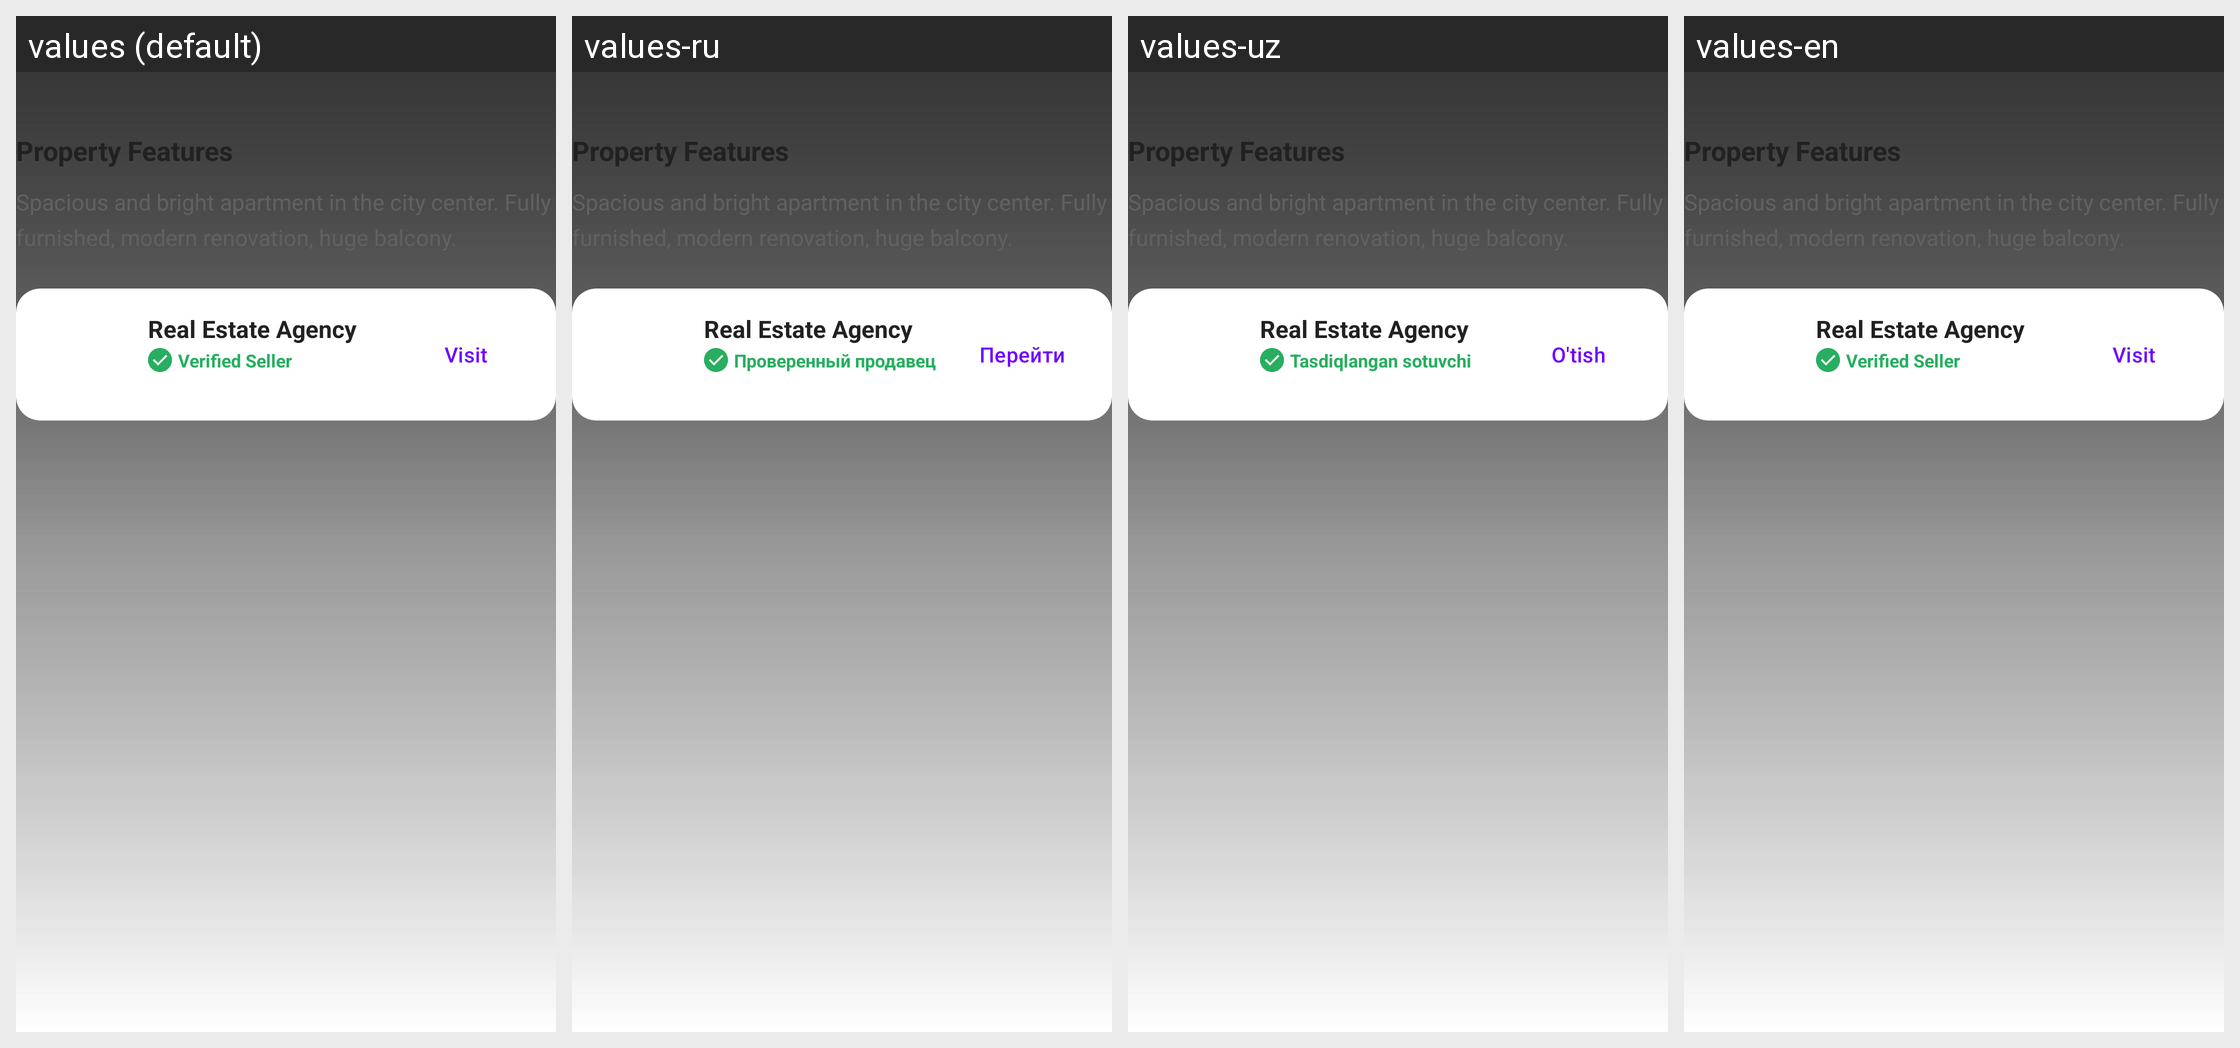

Locale-by-locale string values for the Android screen shown in this grid:
Android screen res/layout/layout_details_realty.xml rendered under 4 locales, left to right: values (default), values-ru, values-uz, values-en. Device: Nexus 5 (rendered at 1080×1920; each locale shown at half size, 540×960, under a caption strip naming it); theme Theme.Zarur.
Strings drawn on this screen, with the default value and each locale's value (text and hints the layout hard-codes, and strings that could not be matched under every locale, appear in the picture but are not listed):

verified_seller
  values: Verified Seller
  values-ru: Проверенный продавец
  values-uz: Tasdiqlangan sotuvchi
  values-en: Verified Seller

visit_seller
  values: Visit
  values-ru: Перейти
  values-uz: O'tish
  values-en: Visit
